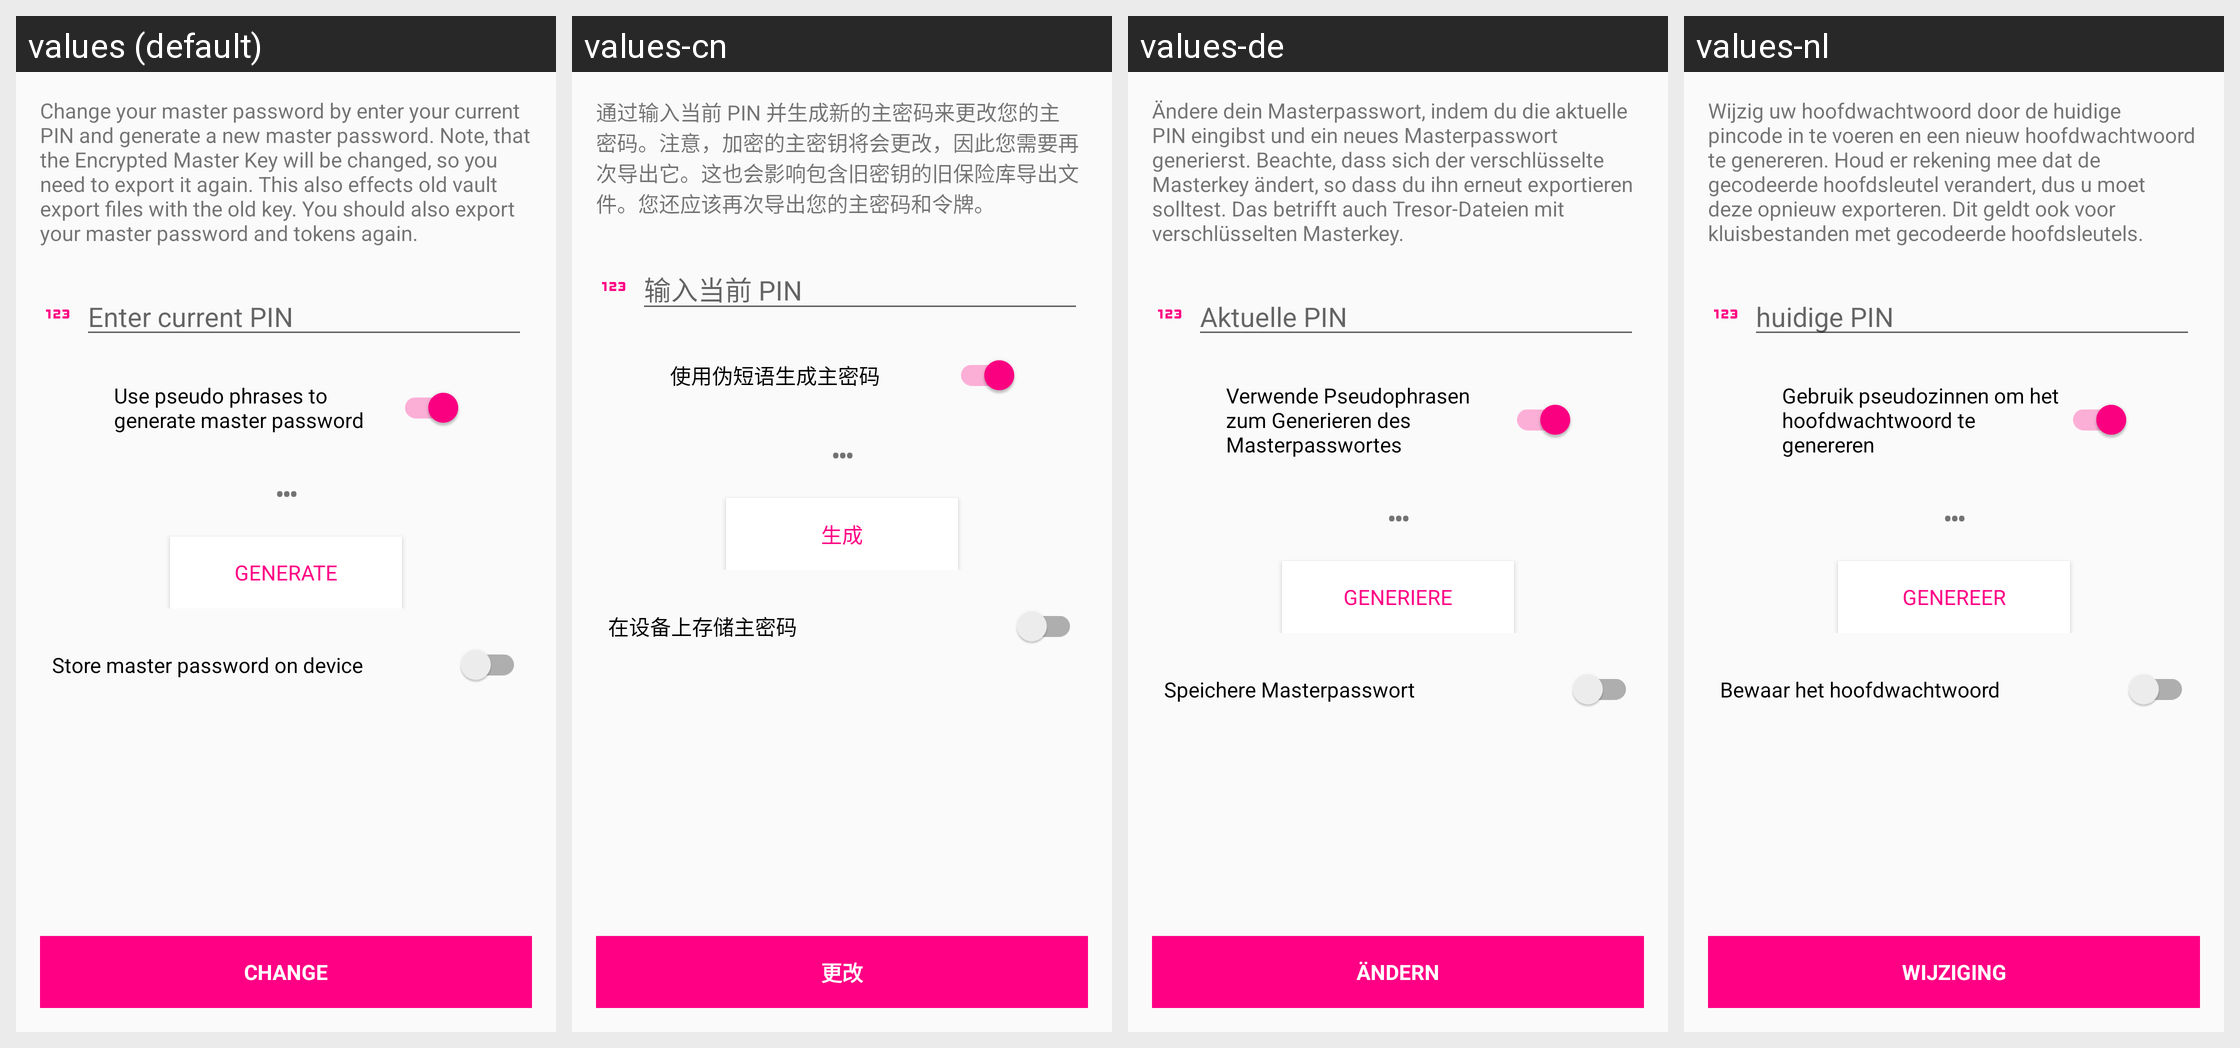

This grid shows one Android layout under several languages. Give, for every string resource on the screen, its name, the default text and each shown locale's text.
Android screen res/layout/activity_change_master_password.xml rendered under 4 locales, left to right: values (default), values-cn, values-de, values-nl. Device: Nexus 5 (rendered at 1080×1920; each locale shown at half size, 540×960, under a caption strip naming it); theme Theme.YetAnotherPasswordManager.
Strings drawn on this screen, with the default value and each locale's value (text and hints the layout hard-codes, and strings that could not be matched under every locale, appear in the picture but are not listed):

change_master_password_explanation
  values: Change your master password by enter your current PIN and generate a new master password. Note, that the Encrypted Master Key will be changed, so you need to export it again. This also effects old vault export files with the old key. You should also export your master password and tokens again.
  values-cn: 通过输入当前 PIN 并生成新的主密码来更改您的主密码。注意，加密的主密钥将会更改，因此您需要再次导出它。这也会影响包含旧密钥的旧保险库导出文件。您还应该再次导出您的主密码和令牌。
  values-de: Ändere dein Masterpasswort, indem du die aktuelle PIN eingibst und ein neues Masterpasswort generierst. Beachte, dass sich der verschlüsselte Masterkey ändert, so dass du ihn erneut exportieren solltest. Das betrifft auch Tresor-Dateien mit verschlüsselten Masterkey.
  values-nl: Wijzig uw hoofdwachtwoord door de huidige pincode in te voeren en een nieuw hoofdwachtwoord te genereren. Houd er rekening mee dat de gecodeerde hoofdsleutel verandert, dus u moet deze opnieuw exporteren. Dit geldt ook voor kluisbestanden met gecodeerde hoofdsleutels.

current_pin
  values: Enter current PIN
  values-cn: 输入当前 PIN
  values-de: Aktuelle PIN
  values-nl: huidige PIN

use_pseudo_phrase
  values: Use pseudo phrases to generate master password
  values-cn: 使用伪短语生成主密码
  values-de: Verwende Pseudophrasen zum Generieren des Masterpasswortes
  values-nl: Gebruik pseudozinnen om het hoofdwachtwoord te genereren

button_gen_passwd
  values: Generate
  values-cn: 生成
  values-de: Generiere
  values-nl: Genereer

store_master_password
  values: Store master password on device
  values-cn: 在设备上存储主密码
  values-de: Speichere Masterpasswort
  values-nl: Bewaar het hoofdwachtwoord

button_change
  values: Change
  values-cn: 更改
  values-de: Ändern
  values-nl: Wijziging
